Photos from the image-classification dataset "dataset" in the GitHub repository JOHANNABELL/bananavision. Its 6 classes are: mure malade, mure saint, tropmure malade, tropmure saint, vert malade, vert sain.

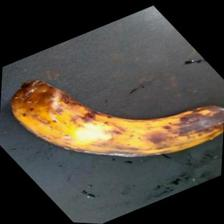
Label: tropmure malade

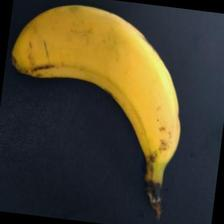
Label: mure saint

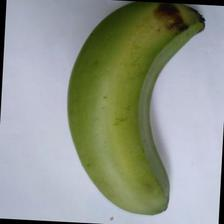
Label: vert sain

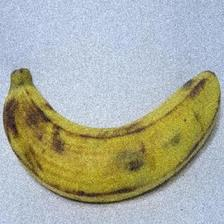
Label: tropmure saint

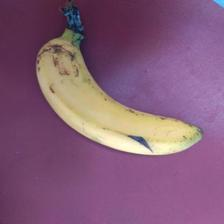
Label: mure saint

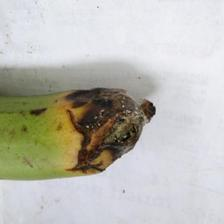
Label: vert malade
